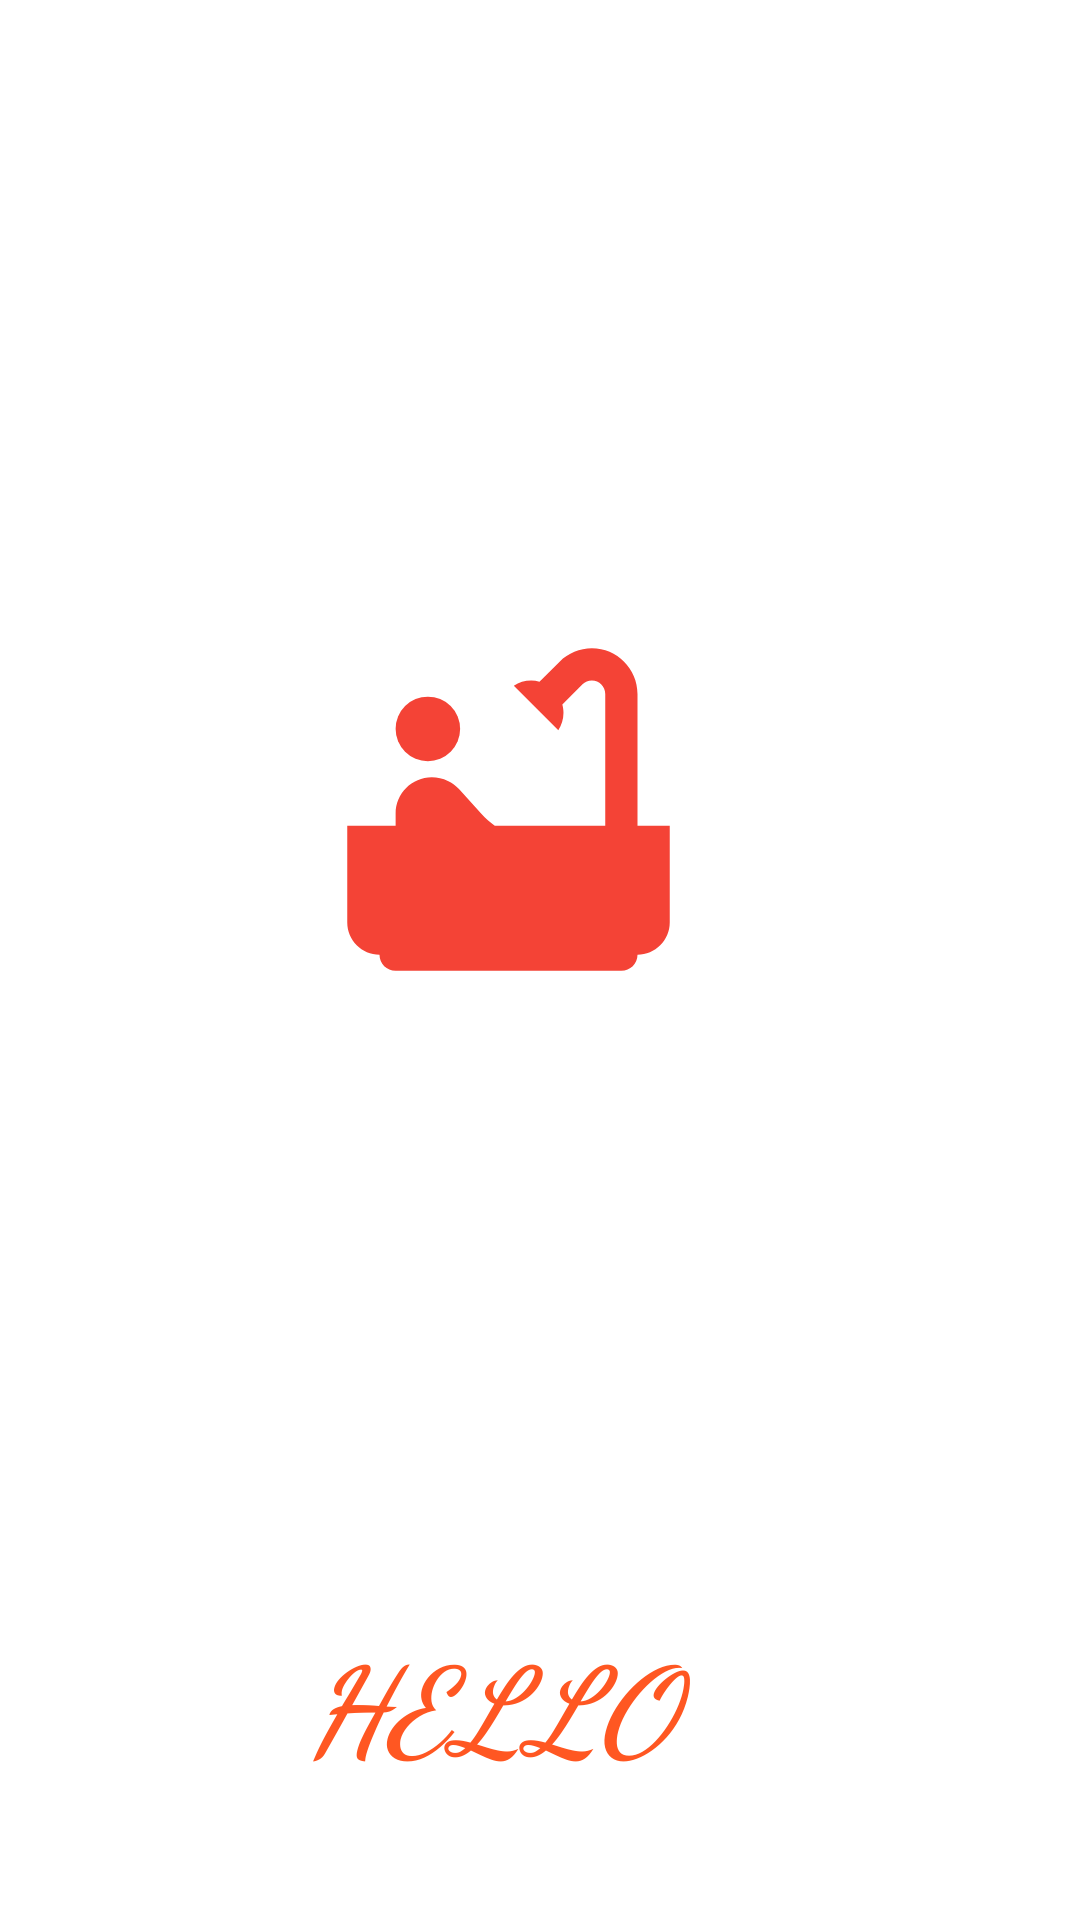

Android layout source for this screen:
<!-- AndroidManifest.xml: application theme Theme.Task1 -->
<!-- res/layout/activity_home2.xml -->
<?xml version="1.0" encoding="utf-8"?>
<androidx.constraintlayout.widget.ConstraintLayout xmlns:android="http://schemas.android.com/apk/res/android"
    xmlns:app="http://schemas.android.com/apk/res-auto"
    xmlns:tools="http://schemas.android.com/tools"
    android:layout_width="match_parent"
    android:layout_height="match_parent"
    tools:context="com.example.movies.Home">


    <ImageView
        android:layout_width="139dp"
        android:layout_height="129dp"
        android:src="@drawable/ic_baseline_bathtub_24"
        app:layout_constraintBottom_toTopOf="@+id/textView"
        app:layout_constraintEnd_toEndOf="@+id/textView"
        app:layout_constraintStart_toStartOf="@+id/textView"
        app:layout_constraintTop_toTopOf="parent"
        app:layout_constraintVertical_bias="0.5" />

    <TextView
        android:id="@+id/textView"
        android:layout_width="134dp"
        android:layout_height="49dp"
        android:fontFamily="cursive"
        android:lineSpacingExtra="24sp"
        android:text="@string/hello"
        android:textAllCaps="true"
        android:textColor="#FF5722"
        android:textSize="40sp"
        android:textStyle="bold|italic"
        android:typeface="normal"
        app:layout_constraintBottom_toBottomOf="parent"
        app:layout_constraintEnd_toEndOf="parent"
        app:layout_constraintHorizontal_bias="0.453"
        app:layout_constraintStart_toStartOf="parent"
        app:layout_constraintTop_toTopOf="parent"
        app:layout_constraintVertical_bias="0.913" />

</androidx.constraintlayout.widget.ConstraintLayout>
<!-- resources referenced by this layout -->
<resources>
  <!-- drawable ic_baseline_bathtub_24 (drawable) -->
  <vector android:height="24dp" android:tint="#F44336"
      android:viewportHeight="24" android:viewportWidth="24"
      android:width="24dp" xmlns:android="http://schemas.android.com/apk/res/android">
      <path android:fillColor="@android:color/white" android:pathData="M7,7m-2,0a2,2 0,1 1,4 0a2,2 0,1 1,-4 0"/>
      <path android:fillColor="@android:color/white" android:pathData="M20,13V4.83C20,3.27 18.73,2 17.17,2c-0.75,0 -1.47,0.3 -2,0.83l-1.25,1.25C13.76,4.03 13.59,4 13.41,4c-0.4,0 -0.77,0.12 -1.08,0.32l2.76,2.76c0.2,-0.31 0.32,-0.68 0.32,-1.08c0,-0.18 -0.03,-0.34 -0.07,-0.51l1.25,-1.25C16.74,4.09 16.95,4 17.17,4C17.63,4 18,4.37 18,4.83V13h-6.85c-0.3,-0.21 -0.57,-0.45 -0.82,-0.72l-1.4,-1.55c-0.19,-0.21 -0.43,-0.38 -0.69,-0.5C7.93,10.08 7.59,10 7.24,10C6,10.01 5,11.01 5,12.25V13H2v6c0,1.1 0.9,2 2,2c0,0.55 0.45,1 1,1h14c0.55,0 1,-0.45 1,-1c1.1,0 2,-0.9 2,-2v-6H20z"/>
  </vector>
  <string name="hello">HELLO</string>
  <style name="Theme.Task1" parent="Theme.MaterialComponents.DayNight.DarkActionBar">
          
          <item name="colorPrimary">#0D253F</item>
          <item name="colorOnPrimary">@color/white</item>
          
          <item name="colorSecondary">#01B4E4</item>
          <item name="colorOnSecondary">@color/black</item>
  
          <item name="colorTertiary">#90CEA1</item>
          <item name="colorOnTertiary">@color/black</item>
          
          <item name="android:statusBarColor">#0D253F</item>
          
          <item name="windowActionBar">false</item>
          <item name="windowNoTitle">true</item>
  
      </style>
  <color name="white">#FFFFFFFF</color>
  <color name="black">#FF000000</color>
</resources>
